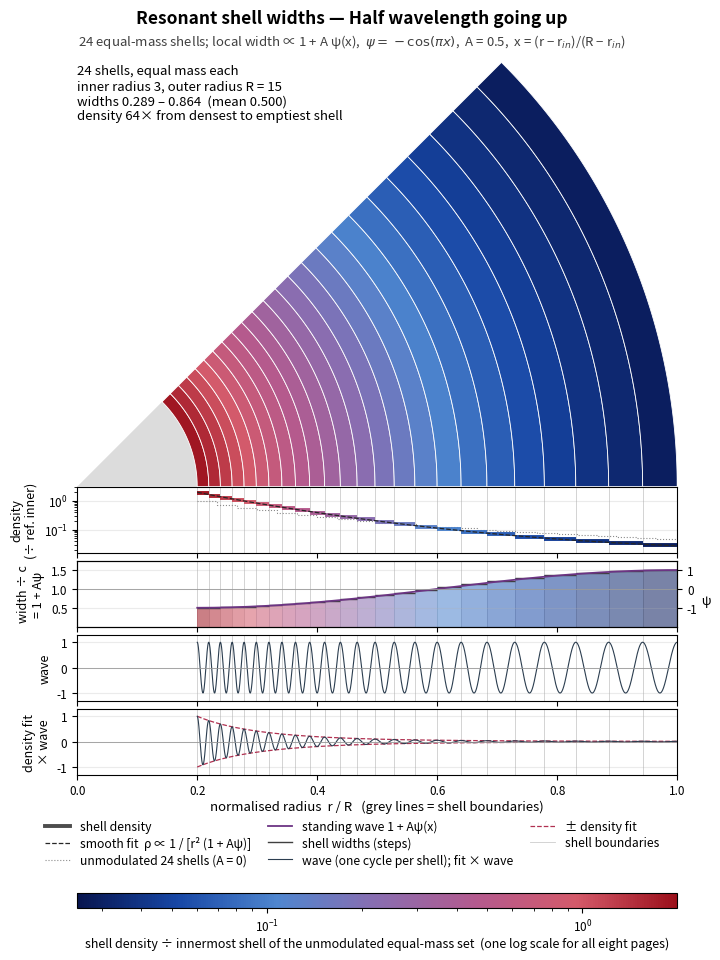
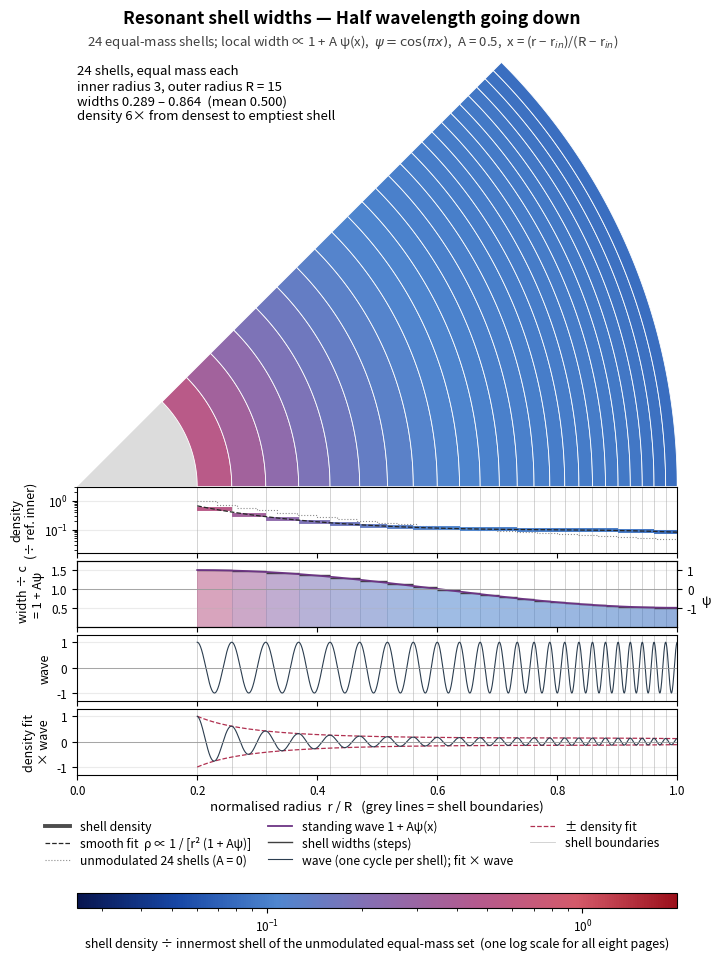
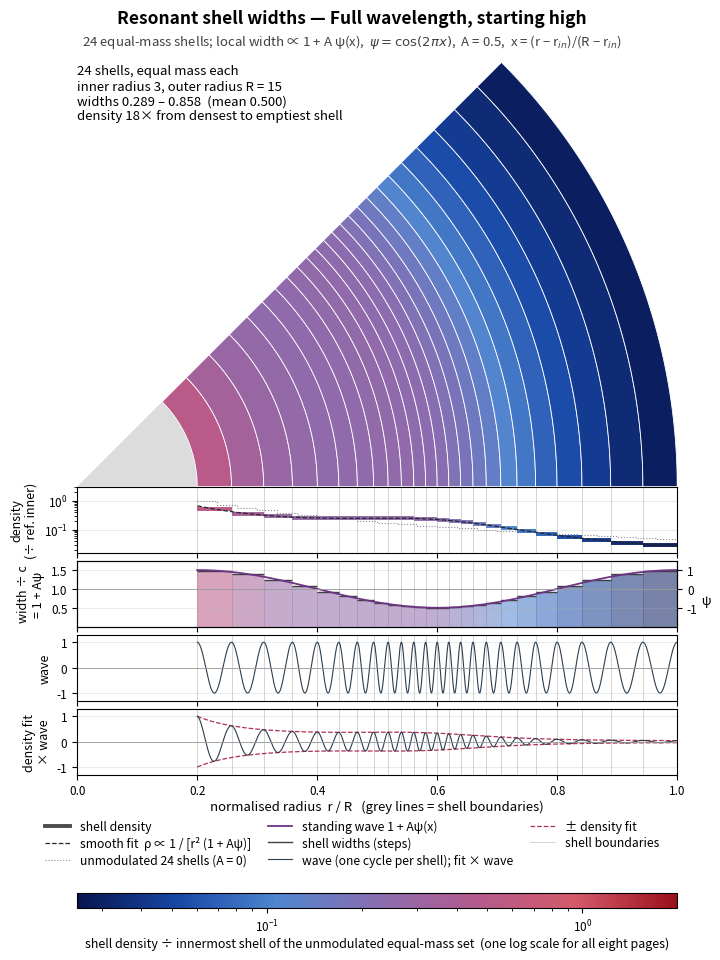
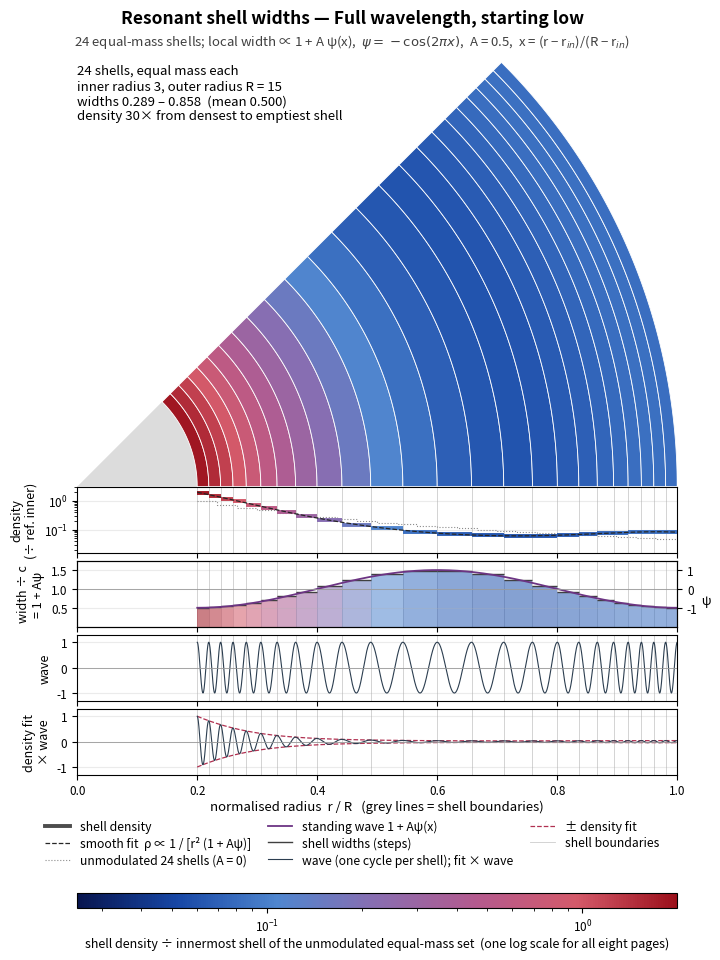
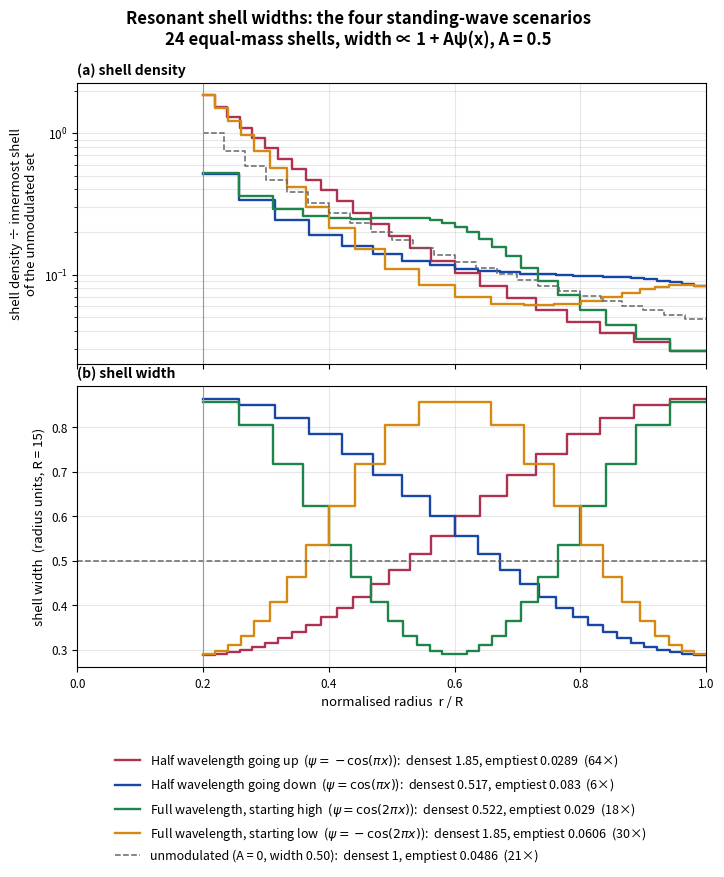

These charts were generated, in order, by the following Python code:
"""Resonant (particle-in-a-box) shell widths, 24 equal-mass shells (Chris, 11 Oct 2026).
Geometry: N = 24 shells between r_in = 3 and R = 15 (same inner radius ratio r_in/R = 0.2 as the constant-spacing figure).
Standing-wave modulation over the shell region, x = (r - r_in)/(R - r_in) in [0,1]:
    half_up    psi = -cos(pi x)     half_down  psi = cos(pi x)
    full_high  psi =  cos(2 pi x)   full_low   psi = -cos(2 pi x)
Shell widths  w_i = c * (1 + A psi(x_mid,i)),  A = 0.5 (widest/narrowest local width = 3),
    x_mid,i evaluated at the shell's own midpoint (implicit, solved by fixed-point per shell),
    c chosen (root-find) so the 24 shells exactly fill r_in..R.
Equal mass per shell: rho_i = M / [(4/3) pi (r_{i+1}^3 - r_i^3)], shown divided by the innermost-shell density of the UNMODULATED
    24-shell reference (A = 0, constant width 0.5), so one colour scale compares all four pages.
Smooth fit: continuum limit of equal mass per shell, rho(r) = (M/c) / [4 pi r^2 (1 + A psi(x))] (no free parameters once c is known).
Wave: one cycle per shell, crests on every boundary: cos(2 pi * shells crossed).
Bottom: rho_fit(r)/rho_fit(r_in) * wave, with +/- envelope.
MASS-RISING SET (env MASSOUT=1, Chris 11 Oct 22:00): same widths, but mass per shell rises outward with the rule of shells_massout.py
    scaled to 24 shells: M_i = q_m^i * N / sum_j q_m^j, q_m = 3^(1/23) (outermost = 3x innermost, same total mass 24 M).
    Densities still divided by the innermost shell of the unmodulated EQUAL-mass 24-shell set.
    Continuum fit: rho(r) = m(r) / [4 pi r^2 c (1 + A psi)], m(r) = M_0 q_m^(n(r) - 1/2), n(r) = int_{r_in}^r dr'/[c(1+A psi)] (shell count).
The colour scale is computed from BOTH mass sets, so the two runs share it.
Nothing in main.tex or any PDF is touched."""
import os,json,numpy as np,matplotlib,matplotlib.ticker as mt
matplotlib.use("Agg"); import matplotlib.pyplot as plt
from matplotlib.patches import Polygon
from matplotlib.lines import Line2D
from matplotlib.colors import LogNorm,LinearSegmentedColormap
from scipy.optimize import brentq
from scipy.integrate import cumulative_trapezoid
plt.rcParams.update({"font.size":9.5,"axes.labelsize":9.5,"xtick.labelsize":8.5,"ytick.labelsize":8.5})
N=24; R0=3.0; R=15.0; A=0.5; SPAN=45.0; M=1.0; MASS_RATIO=3.0
MASSOUT=os.environ.get("MASSOUT","0")=="1"
QM=MASS_RATIO**(1/(N-1)); MI_MO=QM**np.arange(N); MI_MO=N*MI_MO/MI_MO.sum()
CMAP=LinearSegmentedColormap.from_list("shells",["#08154f","#1747a6","#4f86cf","#8a6db0","#b45a8e","#d45a6a","#9b0f1a"])
SC=[("half_up","Half wavelength going up",r"$\psi=-\cos(\pi x)$",lambda x:-np.cos(np.pi*x)),
    ("half_down","Half wavelength going down",r"$\psi=\cos(\pi x)$",lambda x:np.cos(np.pi*x)),
    ("full_high","Full wavelength, starting high",r"$\psi=\cos(2\pi x)$",lambda x:np.cos(2*np.pi*x)),
    ("full_low","Full wavelength, starting low",r"$\psi=-\cos(2\pi x)$",lambda x:-np.cos(2*np.pi*x))]
COLS=dict(half_up="#b03050",half_down="#1747a6",full_high="#1e8449",full_low="#d68910")
X=lambda r:(r-R0)/(R-R0)
def march(c,psi):
    e=[R0]
    for i in range(N):
        w=c
        for _ in range(200):
            wn=c*(1+A*psi(X(e[-1]+w/2)))
            if abs(wn-w)<1e-14: break
            w=wn
        e.append(e[-1]+w)
    return np.array(e)
def solve(psi):
    c=brentq(lambda c: march(c,psi)[-1]-R,0.05,2.0,xtol=1e-14); e=march(c,psi); return c,e
def vol(e): return 4/3*np.pi*(e[1:]**3-e[:-1]**3)
eref=np.linspace(R0,R,N+1); RHO_REF0=M/vol(eref)[0]
def build(masses,mo):
    out={}
    for key,title,lab,psi in SC:
        c,e=solve(psi); rho=masses/vol(e)/RHO_REF0; w=np.diff(e); xm=X(0.5*(e[1:]+e[:-1]))
        assert np.allclose(w,c*(1+A*psi(xm)),atol=1e-10) and abs(e[-1]-R)<1e-10
        rg=np.linspace(R0,R,20001); ng=cumulative_trapezoid(1/(c*(1+A*psi(X(rg)))),rg,initial=0)
        def fit(r,c=c,psi=psi,rg=rg,ng=ng,mo=mo):
            m=masses[0]*QM**(np.interp(r,rg,ng)-0.5) if mo else M
            return m/c/(4*np.pi*r**2*(1+A*psi(X(r))))/RHO_REF0
        rm=0.5*(e[1:]+e[:-1]); err=np.abs(fit(rm)/rho-1).max()
        out[key]=dict(c=c,e=e,rho=rho,w=w,fit=fit,psi=psi,title=title,lab=lab,fit_max_rel_err=float(err),masses=masses)
    return out
RES_EQ=build(np.full(N,M),False); RES_MO=build(MI_MO,True); RES=RES_MO if MASSOUT else RES_EQ
allr=np.concatenate([v["rho"] for v in list(RES_EQ.values())+list(RES_MO.values())])
NORM=LogNorm(10**(np.floor(np.log10(allr.min())*10)/10),10**(np.ceil(np.log10(allr.max())*10)/10))
print("norm",NORM.vmin,NORM.vmax)
# ---------------- page geometry (inches) ----------------
W=7.4; LM=0.95; AW=6.0; HW=AW*np.sin(np.radians(SPAN))*1.01; HG=0.66; GP=0.08
TOP=0.62; XL=0.36; LEGH=0.62; CB=0.80
H=TOP+HW+4*HG+3*GP+XL+LEGH+CB
TH=np.linspace(0,np.radians(SPAN),400)
def band(r0,r1): return np.r_[np.c_[r1*np.cos(TH),r1*np.sin(TH)],np.c_[r0*np.cos(TH[::-1]),r0*np.sin(TH[::-1])]]
def waves(e,r):
    i=np.clip(np.searchsorted(e,r,side="right")-1,0,N-1); phi=2*np.pi*(i+(r-e[i])/(e[i+1]-e[i])); return np.where(r>=e[0],np.cos(phi),np.nan)
def page(key,out):
    d=RES[key]; e=d["e"]; xe=e/R; rho=d["rho"]; w=d["w"]; c=d["c"]
    fig=plt.figure(figsize=(W,H)); Ax=lambda y,h: fig.add_axes([LM/W,y/H,AW/W,h/H])
    fig.text(0.5,1-0.22/H,(f"Resonant shells, mass rising outward — {d['title']}" if MASSOUT else f"Resonant shell widths — {d['title']}"),ha="center",va="center",fontsize=12.5,fontweight="bold")
    fig.text(0.5,1-0.45/H,(f"{N} shells, mass ×{QM:.4f} per shell;  width ∝ 1 + Aψ(x),  {d['lab']},  A = {A:g},  x = (r − r$_{{in}}$)/(R − r$_{{in}}$)" if MASSOUT else f"{N} equal-mass shells; local width ∝ 1 + A ψ(x),  {d['lab']},  A = {A:g},  x = (r − r$_{{in}}$)/(R − r$_{{in}}$)"),ha="center",va="center",fontsize=9.5,color="0.25")
    yw=H-TOP-HW; aw=Ax(yw,HW); aw.set_xlim(0,1); aw.set_ylim(0,HW/AW); aw.axis("off")
    aw.add_patch(Polygon(np.r_[[[0,0]],np.c_[xe[0]*np.cos(TH),xe[0]*np.sin(TH)]],fc="#dcdcdc",ec="none"))
    for k in range(N): aw.add_patch(Polygon(band(xe[k],xe[k+1]),fc=CMAP(NORM(rho[k])),ec="white",lw=0.6))
    aw.text(0.0,HW/AW*0.985,(f"{N} shells, mass rises outward\n×{QM:.4f} per shell, outermost = {MASS_RATIO:g}× innermost\n(same total mass as the equal-mass set)\n" if MASSOUT else f"{N} shells, equal mass each\n")+f"inner radius {R0:g}, outer radius R = {R:g}\nwidths {w.min():.3f} – {w.max():.3f}  (mean {w.mean():.3f})\ndensity {rho.max()/rho.min():.0f}× from densest to emptiest shell",fontsize=9.5,va="top",ha="left")
    axs=[]; y=yw
    for _ in range(4): y-=HG; axs.append(Ax(y,HG)); y-=GP
    a1,a2,a3,a4=axs; r=np.linspace(0,R,4000); x=r/R; ins=r>=R0
    # density
    if MASSOUT:
        q=RES_EQ[key]["rho"]; a1.step(np.r_[xe[:-1],xe[-1]],np.r_[q,q[-1]],where="post",color="0.45",lw=0.9,ls="--",alpha=0.6,zorder=2)
        ia=fig.add_axes([(LM+0.08)/W,(yw+HW-1.95)/H,1.75/W,0.62/H])   # small mass-per-shell inset in the empty corner of the wedge
        ia.step(np.r_[xe[:-1],xe[-1]],np.r_[d["masses"],d["masses"][-1]],where="post",color="#1e8449",lw=1.4)
        ia.axhline(1,color="0.5",lw=0.8,ls="--"); ia.set_xlim(0,1); ia.set_ylim(0,2); ia.set_yticks([0,1,2]); ia.set_xticks([0,0.5,1])
        ia.tick_params(labelsize=7.5,pad=1.5); ia.set_title("mass per shell (÷ equal-mass value)",fontsize=8,pad=2,loc="left"); ia.set_xlabel("r / R",fontsize=7.5,labelpad=1)
        for sp_ in ("top","right"): ia.spines[sp_].set_visible(False)
    else:
        a1.step(np.r_[eref[:-1],eref[-1]]/R,np.r_[M/vol(eref)/RHO_REF0,(M/vol(eref)/RHO_REF0)[-1]],where="post",color="0.55",lw=0.8,ls=":",zorder=2)
    for k in range(N): a1.hlines(rho[k],xe[k],xe[k+1],color=CMAP(NORM(rho[k])),lw=2.8,zorder=3)
    rf=np.where(ins,d["fit"](np.maximum(r,1e-9)),np.nan); a1.plot(x,rf,"--",color="0.15",lw=0.9,zorder=4)
    a1.set_yscale("log"); a1.set_ylim(NORM.vmin/1.6,NORM.vmax*1.6); a1.set_ylabel("density\n(÷ ref. inner)",fontsize=9)
    a1.yaxis.set_major_locator(mt.LogLocator(numticks=4)); a1.yaxis.set_minor_formatter(mt.NullFormatter())
    # width modulation
    rel=w/c
    for k in range(N): a2.fill_between([xe[k],xe[k+1]],0,rel[k],color=CMAP(NORM(rho[k])),alpha=0.55,lw=0,step=None)
    for k in range(N): a2.hlines(rel[k],xe[k],xe[k+1],color="0.25",lw=1.0)
    a2.plot(x,np.where(ins,1+A*d["psi"](X(r)),np.nan),color="#6c3483",lw=1.3)
    a2.axhline(1,color="0.6",lw=0.6); a2.set_ylim(0,1.75); a2.set_yticks([0.5,1,1.5]); a2.set_ylabel("width ÷ c\n= 1 + Aψ",fontsize=9)
    t=a2.twinx(); t.set_ylim((0-1)/A,(1.75-1)/A); t.set_yticks([-1,0,1]); t.set_ylabel("ψ",fontsize=9,rotation=0,labelpad=6); t.tick_params(labelsize=8.5)
    # wave
    wv=waves(e,r); a3.plot(x,wv,color="#2c3e50",lw=0.8); a3.set_ylim(-1.3,1.3); a3.set_yticks([-1,0,1]); a3.set_ylabel("wave",fontsize=9)
    env=rf/d["fit"](R0); a4.plot(x,env,"--",color="#b03050",lw=0.9); a4.plot(x,-env,"--",color="#b03050",lw=0.9); a4.plot(x,env*wv,color="#2c3e50",lw=0.8)
    a4.set_ylim(-1.3,1.3); a4.set_yticks([-1,0,1]); a4.set_ylabel("density fit\n× wave",fontsize=9)
    for a in (a3,a4): a.axhline(0,color="0.6",lw=0.6)
    for a in axs:
        for b in xe: a.axvline(b,color="0.8",lw=0.6,zorder=0)
        a.set_xlim(0,1); a.grid(axis="y",alpha=0.25)
    for a in axs[:-1]: plt.setp(a.get_xticklabels(),visible=False)
    a4.set_xlabel("normalised radius  r / R   (grey lines = shell boundaries)",labelpad=2)
    hh=[Line2D([],[],color="0.3",lw=2.8),Line2D([],[],color="0.15",lw=0.9,ls="--"),(Line2D([],[],color="0.45",lw=0.9,ls="--",alpha=0.6) if MASSOUT else Line2D([],[],color="0.55",lw=0.8,ls=":")),
        Line2D([],[],color="#6c3483",lw=1.3),Line2D([],[],color="0.25",lw=1.0),Line2D([],[],color="#2c3e50",lw=0.8),
        Line2D([],[],color="#b03050",lw=0.9,ls="--"),Line2D([],[],color="0.8",lw=0.6)]
    ll=["shell density",("smooth fit  ρ ∝ m(r) / [r² (1 + Aψ)]" if MASSOUT else "smooth fit  ρ ∝ 1 / [r² (1 + Aψ)]"),("equal mass per shell (same widths)" if MASSOUT else "unmodulated 24 shells (A = 0)"),
        "standing wave 1 + Aψ(x)","shell widths (steps)","wave (one cycle per shell); fit × wave","± density fit","shell boundaries"]
    fig.legend(hh,ll,loc="upper center",bbox_to_anchor=(0.5,(y+GP-XL-0.04)/H),ncol=3,frameon=False,fontsize=8.8,borderaxespad=0,columnspacing=1.4,handlelength=2.0,labelspacing=0.3)
    cax=fig.add_axes([LM/W,0.45/H,AW/W,0.15/H])
    cb=fig.colorbar(plt.cm.ScalarMappable(norm=NORM,cmap=CMAP),cax=cax,orientation="horizontal")
    cb.set_label("shell density ÷ innermost shell of the unmodulated equal-mass set  (one log scale for all eight pages)",fontsize=9,labelpad=2); cb.ax.tick_params(labelsize=8.5)
    fig.savefig(out,dpi=250); plt.close(fig)
for key,*_ in SC: page(key,f"resonant_{'massout_' if MASSOUT else ''}{key}.png")
# ---------------- comparison ----------------
rr=M/vol(eref)/RHO_REF0
if not MASSOUT:
    fig,(b0,b1)=plt.subplots(2,1,figsize=(7.4,8.6),sharex=True,gridspec_kw=dict(hspace=0.08,left=0.12,right=0.97,top=0.90,bottom=0.22))
    fig.suptitle(f"Resonant shell widths: the four standing-wave scenarios\n{N} equal-mass shells, width ∝ 1 + Aψ(x), A = {A:g}",fontsize=12,fontweight="bold",y=0.985)
    hs,ls=[],[]
    for key,title,lab,psi in SC:
        d=RES[key]; xe=d["e"]/R
        h,=b0.step(np.r_[xe[:-1],xe[-1]],np.r_[d["rho"],d["rho"][-1]],where="post",color=COLS[key],lw=1.7); hs.append(h)
        ls.append(f"{title}  ({lab}):  densest {d['rho'].max():.3g}, emptiest {d['rho'].min():.3g}  ({d['rho'].max()/d['rho'].min():.0f}×)")
        b1.step(np.r_[xe[:-1],xe[-1]],np.r_[d["w"],d["w"][-1]],where="post",color=COLS[key],lw=1.7)
    rr=M/vol(eref)/RHO_REF0
    h,=b0.step(np.r_[eref[:-1],eref[-1]]/R,np.r_[rr,rr[-1]],where="post",color="0.4",lw=1.1,ls="--"); hs.append(h); ls.append(f"unmodulated (A = 0, width {eref[1]-eref[0]:.2f}):  densest 1, emptiest {rr[-1]:.3g}  ({1/rr[-1]:.0f}×)")
    b1.axhline(eref[1]-eref[0],color="0.4",lw=1.1,ls="--")
    b0.set_yscale("log"); b0.set_ylabel("shell density ÷ innermost shell\nof the unmodulated set"); b0.grid(alpha=0.3,which="both")
    b1.set_ylabel("shell width  (radius units, R = 15)"); b1.grid(alpha=0.3); b1.set_xlim(0,1); b1.set_xlabel("normalised radius  r / R")
    for a in (b0,b1): a.axvline(R0/R,color="0.6",lw=0.8)
    b0.set_title("(a) shell density",loc="left",fontsize=10,fontweight="bold"); b1.set_title("(b) shell width",loc="left",fontsize=10,fontweight="bold")
    fig.legend(hs,ls,loc="upper center",bbox_to_anchor=(0.53,0.135),ncol=1,frameon=False,fontsize=9)
    fig.savefig("resonant_compare.png",dpi=250); plt.close(fig)

else:
    fig,(b0,b1,b2)=plt.subplots(3,1,figsize=(7.4,9.6),sharex=True,gridspec_kw=dict(hspace=0.12,left=0.12,right=0.97,top=0.91,bottom=0.20,height_ratios=[3,1.8,1]))
    fig.suptitle(f"Resonant shell widths with mass rising outward: the four scenarios\n{N} shells, mass ×{QM:.4f} per shell (outer = 3× inner), width ∝ 1 + Aψ(x), A = {A:g}",fontsize=11.5,fontweight="bold",y=0.985)
    hs,ls=[],[]
    for key,title,lab,psi in SC:
        d=RES_MO[key]; q=RES_EQ[key]["rho"]; xe=d["e"]/R
        b0.step(np.r_[xe[:-1],xe[-1]],np.r_[q,q[-1]],where="post",color=COLS[key],lw=0.9,ls="--",alpha=0.55,zorder=1)
        h,=b0.step(np.r_[xe[:-1],xe[-1]],np.r_[d["rho"],d["rho"][-1]],where="post",color=COLS[key],lw=1.7,zorder=3); hs.append(h)
        ls.append(f"{title}  ({lab}):  densest {d['rho'].max():.3g}, emptiest {d['rho'].min():.3g}  ({d['rho'].max()/d['rho'].min():.0f}×)")
        b1.step(np.r_[xe[:-1],xe[-1]],np.r_[d["w"],d["w"][-1]],where="post",color=COLS[key],lw=1.7)
        b2.step(np.r_[xe[:-1],xe[-1]],np.r_[d["masses"],d["masses"][-1]],where="post",color=COLS[key],lw=1.4)
    hs.append(Line2D([],[],color="0.4",lw=0.9,ls="--",alpha=0.55)); ls.append("faint dashed: the same scenario with equal mass per shell")
    b1.axhline(eref[1]-eref[0],color="0.4",lw=1.1,ls="--"); b2.axhline(1,color="0.4",lw=1.1,ls="--")
    b0.set_yscale("log"); b0.set_ylabel("shell density ÷ innermost shell\nof the unmodulated equal-mass set"); b0.grid(alpha=0.3,which="both")
    b1.set_ylabel("shell width\n(radius units)"); b1.grid(alpha=0.3)
    b2.set_ylabel("mass per shell\n(÷ equal-mass)"); b2.set_ylim(0,2); b2.grid(alpha=0.3); b2.set_xlim(0,1); b2.set_xlabel("normalised radius  r / R")
    b2.text(0.01,0.93,"mass follows shell order, so it climbs fastest where shells are narrow",transform=b2.transAxes,fontsize=8.5,color="0.35",va="top")
    for a in (b0,b1,b2): a.axvline(R0/R,color="0.6",lw=0.8)
    b0.set_title("(a) shell density",loc="left",fontsize=10,fontweight="bold"); b1.set_title("(b) shell width",loc="left",fontsize=10,fontweight="bold"); b1.set_title("identical to the equal-mass set; dashed = unmodulated 0.50",loc="right",fontsize=8.5,color="0.35"); b2.set_title("(c) mass per shell",loc="left",fontsize=10,fontweight="bold")
    fig.legend(hs,ls,loc="upper center",bbox_to_anchor=(0.53,0.125),ncol=1,frameon=False,fontsize=9)
    fig.savefig("resonant_compare_massout.png",dpi=250); plt.close(fig)
info={k:dict(c=v["c"],widths=v["w"].round(4).tolist(),width_min=float(v["w"].min()),width_max=float(v["w"].max()),rho=v["rho"].round(5).tolist(),
      rho_max=float(v["rho"].max()),rho_min=float(v["rho"].min()),ratio=float(v["rho"].max()/v["rho"].min()),fit_max_rel_err=v["fit_max_rel_err"]) for k,v in RES.items()}
info["_meta"]=dict(N=N,r_in=R0,R=R,A=A,norm=[NORM.vmin,NORM.vmax],ref_outer=float(rr[-1]),page_in=[W,H])
json.dump(info,open("resonant_massout.json" if MASSOUT else "resonant.json","w"),indent=1)
for k,v in info.items(): print(k,{a:b for a,b in v.items() if a not in("widths","rho")})
